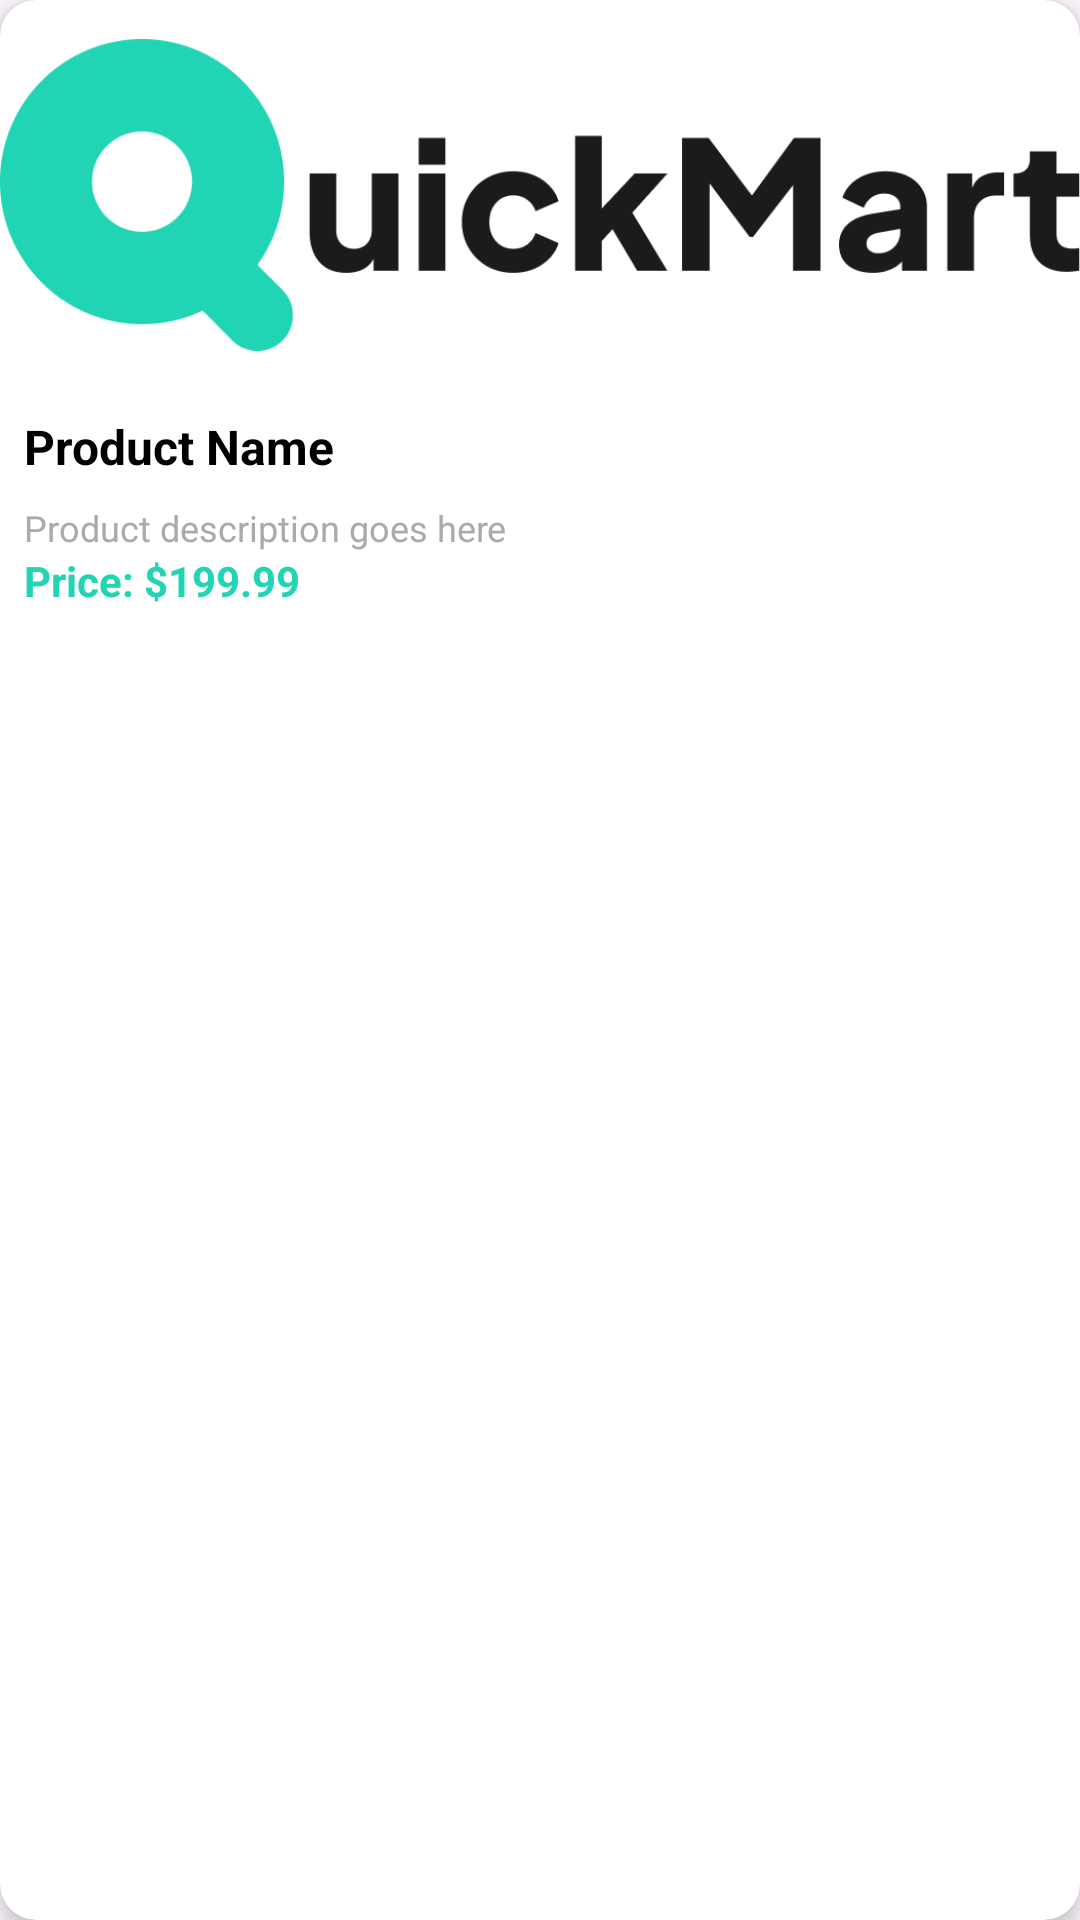

This screen was rendered from an Android layout file. Write that file and the resources it references.
<!-- AndroidManifest.xml: application theme Theme.E_commerce_kot -->
<!-- res/layout/product_item_layout.xml -->
<?xml version="1.0" encoding="utf-8"?>
<androidx.cardview.widget.CardView xmlns:android="http://schemas.android.com/apk/res/android"
    xmlns:tools="http://schemas.android.com/tools"
    android:layout_width="150dp"
    android:layout_height="wrap_content"
    xmlns:app="http://schemas.android.com/apk/res-auto"
    android:padding="12dp"
    android:layout_margin="8dp"
    app:cardCornerRadius="12dp"
    app:cardElevation="4dp"
    app:cardBackgroundColor="@android:color/white">







    <RelativeLayout
        android:layout_width="match_parent"
        android:layout_height="wrap_content">

        
        <ImageView
            android:id="@+id/imageViewProduct"
            android:layout_width="match_parent"
            android:layout_height="130dp"
            android:scaleType="fitCenter"
            android:src="@drawable/quickmart" />

        
        <ImageButton
            android:id="@+id/btnLike"
            android:layout_width="32dp"
            android:layout_height="32dp"
            android:layout_alignParentEnd="true"
            android:layout_margin="8dp"
            android:background="@android:color/transparent"
            android:src="@drawable/baseline_favorite_border_24"
            app:tint="@android:color/black" />

        
        <TextView
            android:id="@+id/textViewName"
            android:layout_width="match_parent"
            android:layout_height="wrap_content"
            android:layout_below="@id/imageViewProduct"
            android:layout_margin="8dp"
            android:text="Product Name"
            android:textColor="@android:color/black"
            android:textSize="16sp"
            android:textStyle="bold" />

        
        <TextView
            android:id="@+id/textViewDescription"
            android:layout_width="match_parent"
            android:layout_height="wrap_content"
            android:layout_below="@id/textViewName"
            android:layout_marginStart="8dp"
            android:layout_marginEnd="8dp"
            android:text="Product description goes here"
            android:textColor="@android:color/darker_gray"
            android:textSize="12sp"
            tools:ignore="DuplicateIds" />

        
        <TextView
            android:id="@+id/textViewPrice"
            android:layout_width="match_parent"
            android:layout_height="wrap_content"
            android:layout_below="@id/textViewDescription"
            android:layout_marginStart="8dp"
            android:layout_marginEnd="8dp"
            android:text="Price: $199.99"
            android:textColor="@color/primary"
            android:textSize="14sp"
            android:textStyle="bold" />

    </RelativeLayout>
</androidx.cardview.widget.CardView>
<!-- res/layout/product_details_layout.xml (included above) -->
<?xml version="1.0" encoding="utf-8"?>
<androidx.constraintlayout.widget.ConstraintLayout
    xmlns:android="http://schemas.android.com/apk/res/android"
    xmlns:app="http://schemas.android.com/apk/res-auto"
    xmlns:tools="http://schemas.android.com/tools"
    android:layout_width="match_parent"
    android:paddingVertical="12dp"
    android:layout_height="match_parent">

    
    <androidx.cardview.widget.CardView
        android:id="@+id/cardViewImage"
        android:layout_width="match_parent"
        android:layout_height="250dp"
        app:cardCornerRadius="16dp"
        app:layout_constraintEnd_toEndOf="parent"
        app:layout_constraintStart_toStartOf="parent"
        app:layout_constraintTop_toTopOf="parent">

        <ImageView
            android:id="@+id/imageView3"
            android:layout_width="match_parent"
            android:layout_height="match_parent"
            android:scaleType="centerCrop"
            tools:srcCompat="@tools:sample/backgrounds/scenic" />
    </androidx.cardview.widget.CardView>

    
    <TextView
        android:id="@+id/productTitle"
        android:paddingHorizontal="16dp"
        android:layout_width="wrap_content"
        android:layout_height="wrap_content"
        android:layout_marginTop="16dp"
        android:text="Product Title"
        android:textAlignment="textStart"
        android:textColor="@color/black"
        android:textSize="20sp"
        android:textStyle="bold"
        app:layout_constraintTop_toBottomOf="@id/cardViewImage"
        app:layout_constraintStart_toStartOf="parent" />

    
    <TextView
        android:id="@+id/productDescription"
        android:paddingHorizontal="16dp"
        android:layout_width="wrap_content"
        android:layout_height="wrap_content"
        android:layout_marginTop="8dp"
        android:text="Product Description"
        android:textAlignment="textStart"
        android:textColor="@color/material_on_background_disabled"
        android:textSize="16sp"
        app:layout_constraintTop_toBottomOf="@id/productTitle"
        app:layout_constraintStart_toStartOf="parent" />

    
    <TextView
        android:id="@+id/productPrice"
        android:paddingHorizontal="16dp"
        android:layout_width="wrap_content"
        android:layout_height="wrap_content"
        android:layout_marginTop="8dp"
        android:text="Price: $99.99"
        android:textAlignment="textStart"
        android:textColor="@color/primary"
        android:textSize="20sp"
        android:textStyle="bold"
        app:layout_constraintTop_toBottomOf="@id/productDescription"
        app:layout_constraintStart_toStartOf="parent" />

    
    <androidx.constraintlayout.widget.ConstraintLayout
        android:id="@+id/bottomRow"
        android:layout_width="match_parent"
        android:layout_height="wrap_content"
        android:layout_marginBottom="16dp"
        android:padding="16dp"
        app:layout_constraintBottom_toBottomOf="parent"
        app:layout_constraintEnd_toEndOf="parent"
        app:layout_constraintHorizontal_bias="0.0"
        app:layout_constraintStart_toStartOf="parent">

        
        <ImageView
            android:id="@+id/heartIcon"
            android:layout_width="40dp"
            android:layout_height="40dp"
            android:layout_marginEnd="16dp"
            android:background="?attr/selectableItemBackgroundBorderless"
            android:padding="8dp"

            android:src="@drawable/baseline_favorite_border_24"
            app:layout_constraintBottom_toBottomOf="parent"
            app:layout_constraintStart_toStartOf="parent"
            app:layout_constraintTop_toTopOf="parent"
            app:tint="@color/black" />

        
        <com.google.android.material.button.MaterialButton
            android:id="@+id/addToCartButton"
            android:layout_width="0dp"
            android:layout_height="wrap_content"
            android:layout_marginStart="16dp"
            android:layout_marginEnd="16dp"
            android:icon="@drawable/baseline_add_shopping_cart_24"

            android:iconTint="@color/white"
            android:strokeWidth="2"
            android:strokeColor="@color/white"
            android:text="Add to Cart"
            android:textColor="@color/primary"
            app:layout_constraintBottom_toBottomOf="parent"
            app:layout_constraintEnd_toEndOf="parent"
            app:layout_constraintHorizontal_bias="0.0"
            app:layout_constraintStart_toEndOf="@id/heartIcon"
            app:layout_constraintTop_toTopOf="parent"
            app:layout_constraintVertical_bias="1.0" />

    </androidx.constraintlayout.widget.ConstraintLayout>

</androidx.constraintlayout.widget.ConstraintLayout>
<!-- resources referenced by this layout -->
<resources>
  <color name="black">#000000</color>
  <color name="primary">#21D4B4</color>
  <color name="white">#FFFFFFFF</color>
  <!-- drawable baseline_add_shopping_cart_24 (drawable) -->
  <vector xmlns:android="http://schemas.android.com/apk/res/android" android:height="24dp" android:tint="#3E7463" android:viewportHeight="24" android:viewportWidth="24" android:width="24dp">
        
      <path android:fillColor="@android:color/white" android:pathData="M11,9h2L13,6h3L16,4h-3L13,1h-2v3L8,4v2h3v3zM7,18c-1.1,0 -1.99,0.9 -1.99,2S5.9,22 7,22s2,-0.9 2,-2 -0.9,-2 -2,-2zM17,18c-1.1,0 -1.99,0.9 -1.99,2s0.89,2 1.99,2 2,-0.9 2,-2 -0.9,-2 -2,-2zM7.17,14.75l0.03,-0.12 0.9,-1.63h7.45c0.75,0 1.41,-0.41 1.75,-1.03l3.86,-7.01L19.42,4h-0.01l-1.1,2 -2.76,5L8.53,11l-0.13,-0.27L6.16,6l-0.95,-2 -0.94,-2L1,2v2h2l3.6,7.59 -1.35,2.45c-0.16,0.28 -0.25,0.61 -0.25,0.96 0,1.1 0.9,2 2,2h12v-2L7.42,15c-0.13,0 -0.25,-0.11 -0.25,-0.25z"/>
      
  </vector>
  <!-- drawable quickmart: png bitmap (drawable, 16347 bytes) -->
  <style name="Theme.E_commerce_kot" parent="Base.Theme.E_commerce_kot" />
  <style name="Base.Theme.E_commerce_kot" parent="Theme.Material3.DayNight.NoActionBar">
          
           <item name="colorPrimary">@color/black</item>
      </style>
</resources>
